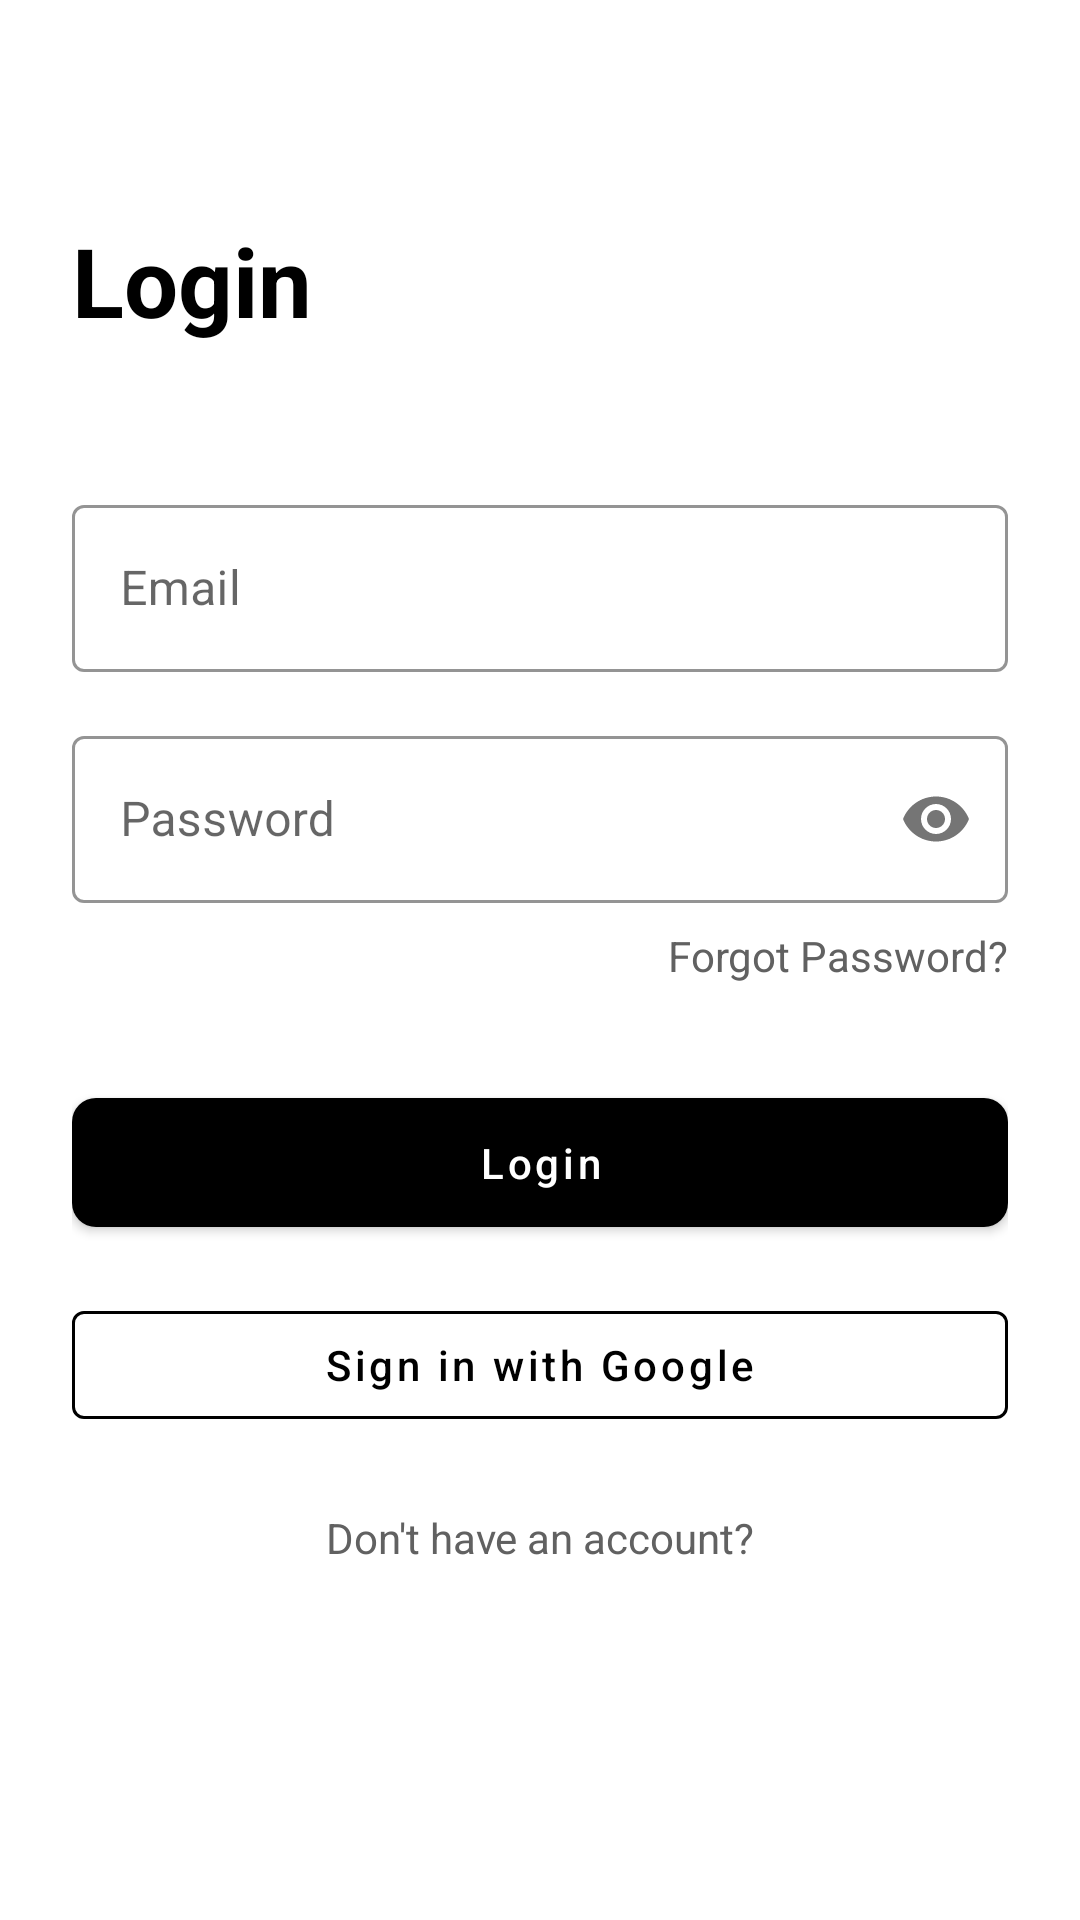

Produce the Android XML layout that renders to this screen, including the resource entries it uses.
<!-- AndroidManifest.xml: application theme Theme.EventManagement -->
<!-- res/layout/activity_auth.xml -->
<?xml version="1.0" encoding="utf-8"?>
<ScrollView xmlns:android="http://schemas.android.com/apk/res/android"
    xmlns:app="http://schemas.android.com/apk/res-auto"
    android:layout_width="match_parent"
    android:layout_height="match_parent"
    android:background="@color/white"
    android:fillViewport="true">

    <ViewFlipper
        android:id="@+id/viewFlipper"
        android:layout_width="match_parent"
        android:layout_height="wrap_content">

        
        <androidx.constraintlayout.widget.ConstraintLayout
            android:layout_width="match_parent"
            android:layout_height="match_parent"
            android:padding="24dp">

            <TextView
                android:id="@+id/tvLoginTitle"
                android:layout_width="wrap_content"
                android:layout_height="wrap_content"
                android:layout_marginTop="48dp"
                android:text="@string/login"
                android:textColor="@color/black"
                android:textSize="32sp"
                android:textStyle="bold"
                app:layout_constraintStart_toStartOf="parent"
                app:layout_constraintTop_toTopOf="parent" />

            <com.google.android.material.textfield.TextInputLayout
                android:id="@+id/tilEmail"
                style="@style/Widget.EventManagement.TextInputLayout"
                android:layout_width="match_parent"
                android:layout_height="wrap_content"
                android:layout_marginTop="48dp"
                android:hint="@string/email"
                app:layout_constraintTop_toBottomOf="@id/tvLoginTitle">

                <com.google.android.material.textfield.TextInputEditText
                    android:id="@+id/etEmail"
                    android:layout_width="match_parent"
                    android:layout_height="wrap_content"
                    android:inputType="textEmailAddress" />

            </com.google.android.material.textfield.TextInputLayout>

            <com.google.android.material.textfield.TextInputLayout
                android:id="@+id/tilPassword"
                style="@style/Widget.EventManagement.TextInputLayout"
                android:layout_width="match_parent"
                android:layout_height="wrap_content"
                android:layout_marginTop="16dp"
                android:hint="@string/password"
                app:layout_constraintTop_toBottomOf="@id/tilEmail"
                app:passwordToggleEnabled="true">

                <com.google.android.material.textfield.TextInputEditText
                    android:id="@+id/etPassword"
                    android:layout_width="match_parent"
                    android:layout_height="wrap_content"
                    android:inputType="textPassword" />

            </com.google.android.material.textfield.TextInputLayout>

            <TextView
                android:id="@+id/tvForgotPassword"
                android:layout_width="wrap_content"
                android:layout_height="wrap_content"
                android:layout_marginTop="8dp"
                android:text="@string/forgot_password"
                android:textColor="@color/gray_700"
                app:layout_constraintEnd_toEndOf="parent"
                app:layout_constraintTop_toBottomOf="@id/tilPassword" />

            <com.google.android.material.button.MaterialButton
                android:id="@+id/btnLogin"
                android:layout_width="match_parent"
                android:layout_height="wrap_content"
                android:layout_marginTop="32dp"
                android:text="@string/login"
                app:layout_constraintTop_toBottomOf="@id/tvForgotPassword" />

            <com.google.android.material.button.MaterialButton
                android:id="@+id/btnGoogleSignIn"
                style="@style/Widget.MaterialComponents.Button.OutlinedButton"
                android:layout_width="match_parent"
                android:layout_height="wrap_content"
                android:layout_marginTop="16dp"
                android:text="@string/sign_in_with_google"
                android:textColor="@color/black"
                app:layout_constraintTop_toBottomOf="@id/btnLogin"
                app:strokeColor="@color/black" />

            <TextView
                android:id="@+id/tvRegister"
                android:layout_width="wrap_content"
                android:layout_height="wrap_content"
                android:layout_marginTop="24dp"
                android:text="@string/dont_have_account"
                android:textColor="@color/gray_700"
                app:layout_constraintEnd_toEndOf="parent"
                app:layout_constraintStart_toStartOf="parent"
                app:layout_constraintTop_toBottomOf="@id/btnGoogleSignIn" />

        </androidx.constraintlayout.widget.ConstraintLayout>

        
        <androidx.constraintlayout.widget.ConstraintLayout
            android:layout_width="match_parent"
            android:layout_height="match_parent"
            android:padding="24dp">

            <TextView
                android:id="@+id/tvRegisterTitle"
                android:layout_width="wrap_content"
                android:layout_height="wrap_content"
                android:layout_marginTop="48dp"
                android:text="@string/register"
                android:textColor="@color/black"
                android:textSize="32sp"
                android:textStyle="bold"
                app:layout_constraintStart_toStartOf="parent"
                app:layout_constraintTop_toTopOf="parent" />

            <com.google.android.material.textfield.TextInputLayout
                android:id="@+id/tilRegisterEmail"
                style="@style/Widget.EventManagement.TextInputLayout"
                android:layout_width="match_parent"
                android:layout_height="wrap_content"
                android:layout_marginTop="48dp"
                android:hint="@string/email"
                app:layout_constraintTop_toBottomOf="@id/tvRegisterTitle">

                <com.google.android.material.textfield.TextInputEditText
                    android:id="@+id/etRegisterEmail"
                    android:layout_width="match_parent"
                    android:layout_height="wrap_content"
                    android:inputType="textEmailAddress" />

            </com.google.android.material.textfield.TextInputLayout>

            <com.google.android.material.textfield.TextInputLayout
                android:id="@+id/tilRegisterPassword"
                style="@style/Widget.EventManagement.TextInputLayout"
                android:layout_width="match_parent"
                android:layout_height="wrap_content"
                android:layout_marginTop="16dp"
                android:hint="@string/password"
                app:layout_constraintTop_toBottomOf="@id/tilRegisterEmail"
                app:passwordToggleEnabled="true">

                <com.google.android.material.textfield.TextInputEditText
                    android:id="@+id/etRegisterPassword"
                    android:layout_width="match_parent"
                    android:layout_height="wrap_content"
                    android:inputType="textPassword" />

            </com.google.android.material.textfield.TextInputLayout>

            <com.google.android.material.textfield.TextInputLayout
                android:id="@+id/tilConfirmPassword"
                style="@style/Widget.EventManagement.TextInputLayout"
                android:layout_width="match_parent"
                android:layout_height="wrap_content"
                android:layout_marginTop="16dp"
                android:hint="@string/confirm_password"
                app:layout_constraintTop_toBottomOf="@id/tilRegisterPassword"
                app:passwordToggleEnabled="true">

                <com.google.android.material.textfield.TextInputEditText
                    android:id="@+id/etConfirmPassword"
                    android:layout_width="match_parent"
                    android:layout_height="wrap_content"
                    android:inputType="textPassword" />

            </com.google.android.material.textfield.TextInputLayout>

            <com.google.android.material.button.MaterialButton
                android:id="@+id/btnRegister"
                android:layout_width="match_parent"
                android:layout_height="wrap_content"
                android:layout_marginTop="32dp"
                android:text="@string/register"
                app:layout_constraintTop_toBottomOf="@id/tilConfirmPassword" />

            <TextView
                android:id="@+id/tvLogin"
                android:layout_width="wrap_content"
                android:layout_height="wrap_content"
                android:layout_marginTop="24dp"
                android:text="@string/already_have_account"
                android:textColor="@color/gray_700"
                app:layout_constraintEnd_toEndOf="parent"
                app:layout_constraintStart_toStartOf="parent"
                app:layout_constraintTop_toBottomOf="@id/btnRegister" />

        </androidx.constraintlayout.widget.ConstraintLayout>

    </ViewFlipper>
</ScrollView>
<!-- resources referenced by this layout -->
<resources>
  <color name="black">#FF000000</color>
  <color name="gray_700">#FF616161</color>
  <color name="white">#FFFFFFFF</color>
  <string name="already_have_account">Already have an account?</string>
  <string name="confirm_password">Confirm Password</string>
  <string name="dont_have_account">Don\'t have an account?</string>
  <string name="email">Email</string>
  <string name="forgot_password">Forgot Password?</string>
  <string name="login">Login</string>
  <string name="password">Password</string>
  <string name="register">Register</string>
  <string name="sign_in_with_google">Sign in with Google</string>
  <style name="Widget.EventManagement.TextInputLayout" parent="Widget.MaterialComponents.TextInputLayout.OutlinedBox">
          <item name="boxStrokeColor">@color/black</item>
          <item name="hintTextColor">@color/gray_700</item>
      </style>
  <style name="Theme.EventManagement" parent="Theme.MaterialComponents.DayNight.DarkActionBar">
          
          <item name="colorPrimary">@color/primary</item>
          <item name="colorPrimaryVariant">@color/primary_variant</item>
          <item name="colorOnPrimary">@color/on_primary</item>
          
          
          <item name="colorSecondary">@color/secondary</item>
          <item name="colorSecondaryVariant">@color/secondary_variant</item>
          <item name="colorOnSecondary">@color/on_secondary</item>
          
          
          <item name="android:statusBarColor">?attr/colorPrimaryVariant</item>
          
          
          <item name="android:windowBackground">@color/background</item>
          <item name="colorSurface">@color/surface</item>
          
          
          <item name="android:textColorPrimary">@color/black</item>
          <item name="android:textColorSecondary">@color/gray_700</item>
          
          
          <item name="materialButtonStyle">@style/Widget.EventManagement.Button</item>
          <item name="textInputStyle">@style/Widget.EventManagement.TextInputLayout</item>
          <item name="cardViewStyle">@style/Widget.EventManagement.CardView</item>
      </style>
  <color name="primary">@color/black</color>
  <color name="primary_variant">@color/gray_900</color>
  <color name="on_primary">@color/white</color>
  <color name="secondary">@color/gray_700</color>
  <color name="secondary_variant">@color/gray_900</color>
  <color name="on_secondary">@color/white</color>
  <color name="background">@color/white</color>
  <color name="surface">@color/white</color>
  <style name="Widget.EventManagement.Button" parent="Widget.MaterialComponents.Button">
          <item name="android:textColor">@color/white</item>
          <item name="android:textAllCaps">false</item>
          <item name="android:paddingStart">24dp</item>
          <item name="android:paddingEnd">24dp</item>
          <item name="android:paddingTop">12dp</item>
          <item name="android:paddingBottom">12dp</item>
          <item name="cornerRadius">8dp</item>
      </style>
  <style name="Widget.EventManagement.CardView" parent="Widget.MaterialComponents.CardView">
          <item name="cardBackgroundColor">@color/white</item>
          <item name="cardElevation">4dp</item>
          <item name="cardCornerRadius">8dp</item>
      </style>
  <color name="gray_900">#FF212121</color>
</resources>
